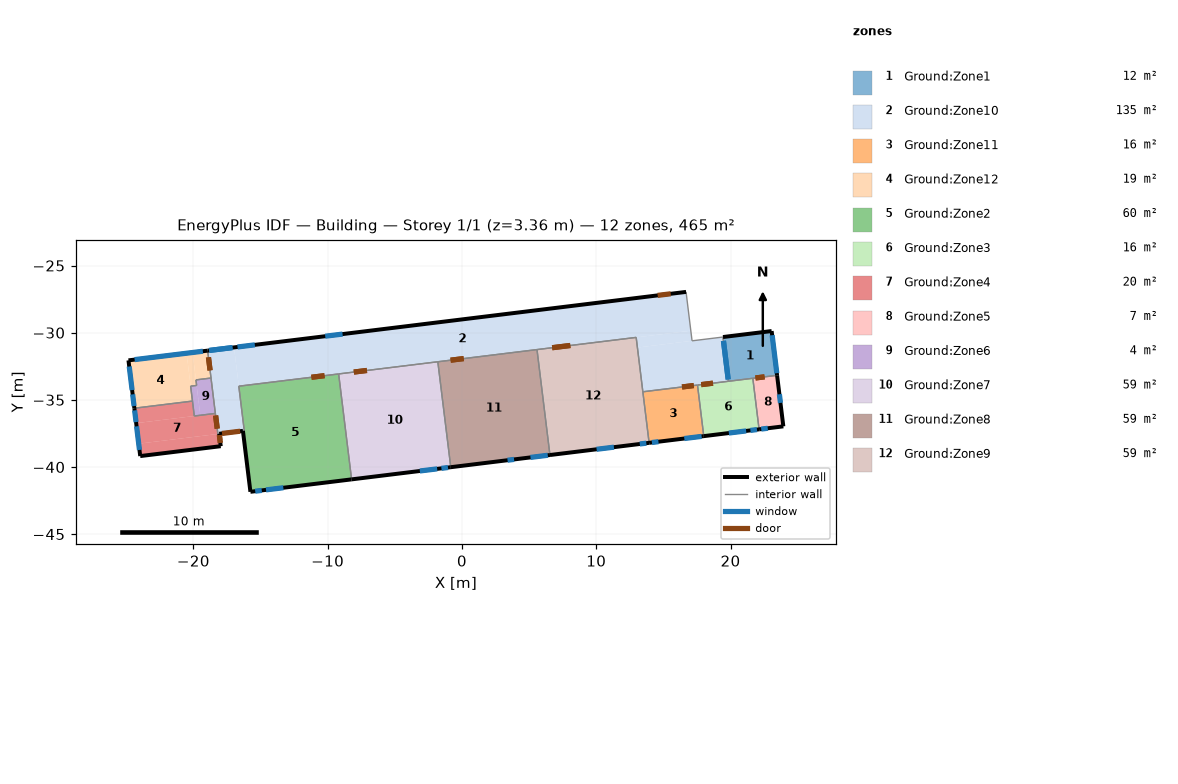
=== STOREY PLAN SPEC (per zone: floor XY polygon, exterior-wall plan segments, windows/doors) ===
zone 1: Ground:Zone1  (12.1 m²)
  floor: (23.47, -33.17) (19.84, -33.62) (19.44, -30.32) (23.06, -29.88)
  exterior wall: (23.47, -33.17) – (23.06, -29.88)  [3.3 m]
    window: (23.45, -33.01) – (23.10, -30.19)  [7.2 m²]
  exterior wall: (23.06, -29.88) – (19.44, -30.32)  [3.7 m]
  interior walls: 3
zone 2: Ground:Zone10  (135.5 m²)
  floor: (17.13, -30.60) (13.07, -31.10) (12.97, -30.35) (17.04, -29.85)
  floor: (19.84, -33.62) (13.47, -34.40) (13.07, -31.10) (19.44, -30.32)
  floor: (17.04, -29.85) (-16.61, -33.98) (-16.97, -31.09) (16.69, -26.96)
  floor: (-16.21, -37.30) (-18.17, -37.54) (-18.93, -31.34) (-16.97, -31.09)
  exterior wall: (16.69, -26.96) – (-18.93, -31.34)  [35.9 m]
    door: (15.55, -27.10) – (14.57, -27.22)  [2.1 m²]
    window: (-17.07, -31.11) – (-18.83, -31.32)  [3.1 m²]
    window: (-8.89, -30.10) – (-10.18, -30.26)  [3.3 m²]
    window: (-17.13, -31.11) – (-18.77, -31.32)  [1.3 m²]
    window: (-15.42, -30.90) – (-16.71, -31.06)  [2.1 m²]
  exterior wall: (-18.07, -37.53) – (-16.31, -37.31)  [1.8 m]
    door: (-17.87, -37.50) – (-16.52, -37.34)  [2.9 m²]
  interior walls: 16
zone 3: Ground:Zone11  (15.7 m²)
  floor: (18.01, -37.70) (13.94, -38.20) (13.47, -34.40) (17.54, -33.90)
  exterior wall: (13.94, -38.20) – (18.01, -37.70)  [4.1 m]
    window: (16.56, -37.88) – (17.85, -37.72)  [2.1 m²]
    window: (14.15, -38.18) – (14.63, -38.12)  [0.8 m²]
  interior walls: 3
zone 4: Ground:Zone12  (19.1 m²)
  floor: (-18.68, -33.38) (-19.81, -33.51) (-20.06, -31.47) (-18.93, -31.34)
  floor: (-19.76, -33.93) (-20.20, -33.98) (-20.50, -31.53) (-20.06, -31.47)
  floor: (-20.07, -35.09) (-24.39, -35.62) (-24.83, -32.06) (-20.50, -31.53)
  exterior wall: (-18.93, -31.34) – (-24.83, -32.06)  [5.9 m]
    window: (-19.29, -31.38) – (-24.37, -32.00)  [4.0 m²]
  exterior wall: (-24.83, -32.06) – (-24.39, -35.62)  [3.6 m]
    window: (-24.52, -34.59) – (-24.41, -35.46)  [0.7 m²]
    window: (-24.77, -32.52) – (-24.56, -34.27)  [1.4 m²]
  interior walls: 6
zone 5: Ground:Zone2  (59.7 m²)
  floor: (-15.65, -41.83) (-15.75, -41.85) (-16.31, -37.31) (-16.21, -37.30)
  floor: (-8.22, -40.92) (-15.65, -41.83) (-16.61, -33.98) (-9.18, -33.07)
  exterior wall: (-16.31, -37.31) – (-15.75, -41.85)  [4.6 m]
  exterior wall: (-15.75, -41.85) – (-8.22, -40.92)  [7.6 m]
    window: (-14.59, -41.70) – (-13.30, -41.55)  [2.1 m²]
    window: (-15.39, -41.80) – (-14.91, -41.74)  [0.8 m²]
  interior walls: 4
zone 6: Ground:Zone3  (15.9 m²)
  floor: (22.13, -37.20) (18.01, -37.70) (17.54, -33.90) (21.66, -33.39)
  exterior wall: (18.01, -37.70) – (22.13, -37.20)  [4.1 m]
    window: (21.48, -37.28) – (21.97, -37.22)  [0.8 m²]
    window: (19.87, -37.47) – (21.16, -37.31)  [2.1 m²]
  interior walls: 4
zone 7: Ground:Zone4  (19.6 m²)
  floor: (-19.93, -36.20) (-24.26, -36.73) (-24.39, -35.62) (-20.07, -35.09)
  floor: (-18.17, -37.54) (-24.07, -38.26) (-24.26, -36.73) (-18.36, -36.01)
  floor: (-17.96, -38.45) (-23.96, -39.19) (-24.07, -38.26) (-18.07, -37.53)
  exterior wall: (-24.39, -35.62) – (-23.96, -39.19)  [3.6 m]
    window: (-24.23, -36.97) – (-24.01, -38.73)  [1.4 m²]
    window: (-24.37, -35.78) – (-24.27, -36.66)  [0.7 m²]
  exterior wall: (-23.96, -39.19) – (-17.96, -38.45)  [6.0 m]
  exterior wall: (-17.96, -38.45) – (-18.07, -37.53)  [0.9 m]
    door: (-17.99, -38.20) – (-18.01, -38.06)  [0.1 m²]
    door: (-17.99, -38.20) – (-18.01, -38.06)  [0.3 m²]
    door: (-18.01, -38.05) – (-18.06, -37.63)  [0.4 m²]
    door: (-18.01, -38.05) – (-18.06, -37.63)  [0.7 m²]
  interior walls: 5
zone 8: Ground:Zone5  (7.0 m²)
  floor: (23.93, -36.97) (22.13, -37.20) (21.66, -33.39) (23.47, -33.17)
  exterior wall: (23.93, -36.97) – (23.47, -33.17)  [3.8 m]
    window: (23.72, -35.23) – (23.64, -34.58)  [1.6 m²]
  exterior wall: (22.13, -37.20) – (23.93, -36.97)  [1.8 m]
    window: (22.28, -37.18) – (22.77, -37.12)  [0.8 m²]
  interior walls: 2
zone 9: Ground:Zone6  (4.0 m²)
  floor: (-19.48, -36.15) (-19.93, -36.20) (-20.20, -33.98) (-19.76, -33.93)
  floor: (-18.36, -36.01) (-19.48, -36.15) (-19.81, -33.51) (-18.68, -33.38)
  interior walls: 7
zone 10: Ground:Zone7  (58.9 m²)
  floor: (-0.83, -40.01) (-8.22, -40.92) (-9.18, -33.07) (-1.80, -32.16)
  exterior wall: (-8.22, -40.92) – (-0.83, -40.01)  [7.4 m]
    window: (-3.13, -40.30) – (-1.84, -40.14)  [2.1 m²]
    window: (-1.53, -40.10) – (-1.04, -40.04)  [0.8 m²]
  interior walls: 3
zone 11: Ground:Zone8  (58.8 m²)
  floor: (6.55, -39.11) (-0.83, -40.01) (-1.80, -32.16) (5.59, -31.26)
  exterior wall: (-0.83, -40.01) – (6.55, -39.11)  [7.4 m]
    window: (3.40, -39.50) – (3.88, -39.44)  [0.8 m²]
    window: (5.10, -39.29) – (6.39, -39.13)  [2.1 m²]
  interior walls: 3
zone 12: Ground:Zone9  (58.9 m²)
  floor: (13.94, -38.20) (6.55, -39.11) (5.59, -31.26) (12.97, -30.35)
  exterior wall: (6.55, -39.11) – (13.94, -38.20)  [7.4 m]
    window: (10.03, -38.68) – (11.32, -38.52)  [2.1 m²]
    window: (13.24, -38.29) – (13.73, -38.23)  [0.8 m²]
  interior walls: 4

=== DERIVED (storey summary) ===
Building: Building
Storey: 1 of 1  (floor level z = 3.36 m)
Storey gross floor area: 465.2 m²
Zones on this storey: 12
  - Ground:Zone1: floor 12.1 m²; exterior wall 7.0 m (23.4 m²); 1 window(s) 7.2 m²; WWR 30.7%
  - Ground:Zone10: floor 135.5 m²; exterior wall 37.7 m (126.6 m²); 4 window(s) 9.7 m²; WWR 7.7%; 2 door(s)
  - Ground:Zone11: floor 15.7 m²; exterior wall 4.1 m (13.8 m²); 2 window(s) 2.9 m²; WWR 20.8%
  - Ground:Zone12: floor 19.1 m²; exterior wall 9.5 m (32.0 m²); 3 window(s) 6.1 m²; WWR 18.9%
  - Ground:Zone2: floor 59.7 m²; exterior wall 12.2 m (40.9 m²); 2 window(s) 2.9 m²; WWR 7.0%
  - Ground:Zone3: floor 15.9 m²; exterior wall 4.1 m (13.9 m²); 2 window(s) 2.9 m²; WWR 20.5%
  - Ground:Zone4: floor 19.6 m²; exterior wall 10.6 m (35.5 m²); 2 window(s) 2.1 m²; WWR 5.8%; 4 door(s)
  - Ground:Zone5: floor 7.0 m²; exterior wall 5.7 m (19.0 m²); 2 window(s) 2.4 m²; WWR 12.8%
  - Ground:Zone6: floor 4.0 m²
  - Ground:Zone7: floor 58.9 m²; exterior wall 7.4 m (25.0 m²); 2 window(s) 2.9 m²; WWR 11.5%
  - Ground:Zone8: floor 58.8 m²; exterior wall 7.4 m (25.0 m²); 2 window(s) 2.9 m²; WWR 11.5%
  - Ground:Zone9: floor 58.9 m²; exterior wall 7.4 m (25.0 m²); 2 window(s) 2.9 m²; WWR 11.5%
Zone adjacency (shared interzone walls):
  - Ground:Zone1 ↔ Ground:Zone10
  - Ground:Zone1 ↔ Ground:Zone3
  - Ground:Zone1 ↔ Ground:Zone5
  - Ground:Zone10 ↔ Ground:Zone11
  - Ground:Zone10 ↔ Ground:Zone12
  - Ground:Zone10 ↔ Ground:Zone2
  - Ground:Zone10 ↔ Ground:Zone3
  - Ground:Zone10 ↔ Ground:Zone4
  - Ground:Zone10 ↔ Ground:Zone6
  - Ground:Zone10 ↔ Ground:Zone7
  - Ground:Zone10 ↔ Ground:Zone8
  - Ground:Zone10 ↔ Ground:Zone9
  - Ground:Zone11 ↔ Ground:Zone3
  - Ground:Zone11 ↔ Ground:Zone9
  - Ground:Zone12 ↔ Ground:Zone4
  - Ground:Zone12 ↔ Ground:Zone6
  - Ground:Zone2 ↔ Ground:Zone7
  - Ground:Zone3 ↔ Ground:Zone5
  - Ground:Zone4 ↔ Ground:Zone6
  - Ground:Zone7 ↔ Ground:Zone8
  - Ground:Zone8 ↔ Ground:Zone9